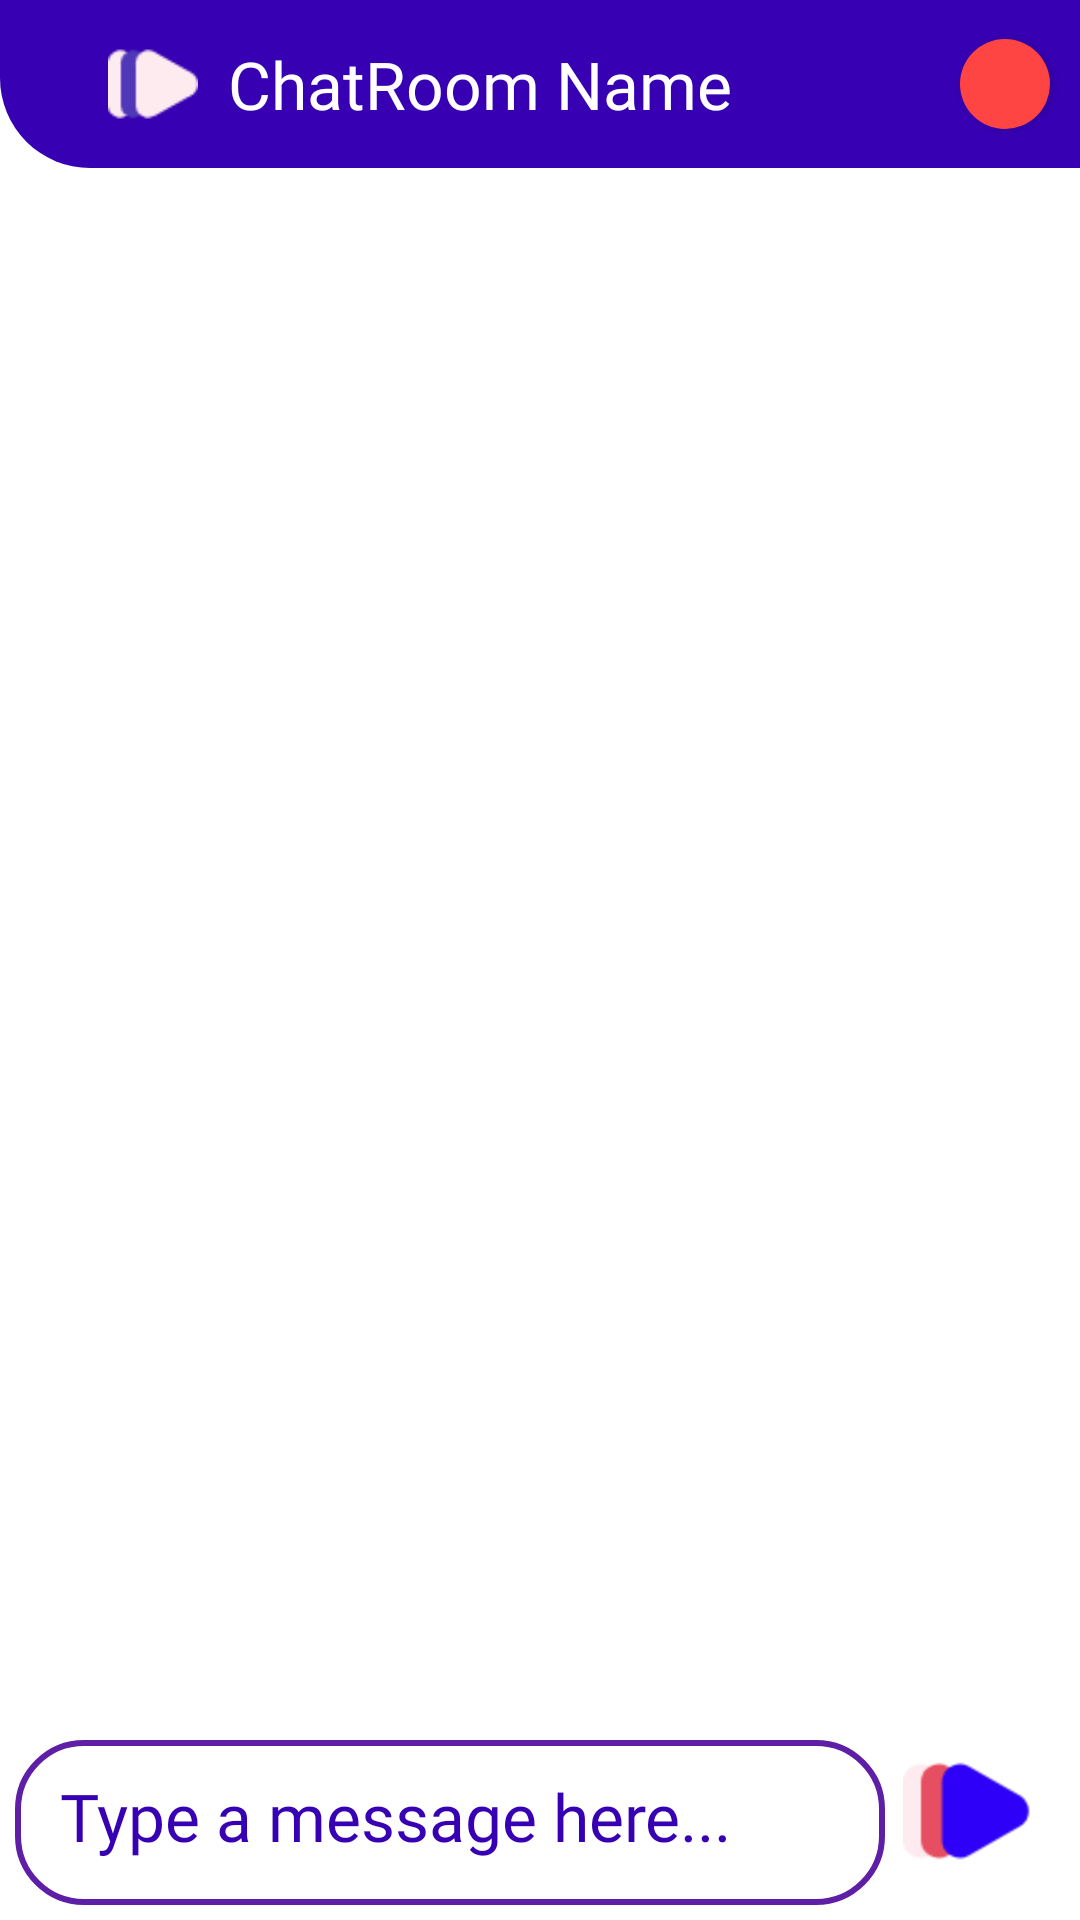

Reconstruct the res/layout file that produces this screen, plus the resources it refers to.
<!-- AndroidManifest.xml: application theme AppTheme -->
<!-- res/layout/activity_output__chatroom.xml -->
<?xml version="1.0" encoding="utf-8"?>
<androidx.constraintlayout.widget.ConstraintLayout xmlns:android="http://schemas.android.com/apk/res/android"
    xmlns:app="http://schemas.android.com/apk/res-auto"
    xmlns:tools="http://schemas.android.com/tools"
    android:layout_width="match_parent"
    android:layout_height="match_parent"
    android:background="@android:color/white"
    tools:context=".Output_Chatroom"

    >

    <com.google.android.material.appbar.MaterialToolbar
        android:layout_width="match_parent"
        android:layout_height="wrap_content"
        android:layout_margin="0dp"
        android:alpha="1"
        android:id="@+id/tool"

        android:background="@drawable/toolbar_bg"
        android:padding="00px"
        app:layout_constraintVertical_bias="0"
        app:layout_constraintBottom_toBottomOf="parent"
        app:layout_constraintEnd_toEndOf="parent"
        app:layout_constraintStart_toStartOf="parent"
        app:layout_constraintTop_toTopOf="parent">

        <RelativeLayout
            android:layout_width="match_parent"
            android:layout_height="40sp"
            android:gravity="top"
            app:layout_constraintBottom_toBottomOf="parent"
            app:layout_constraintEnd_toEndOf="parent"

            app:layout_constraintStart_toStartOf="parent"
            app:layout_constraintTop_toTopOf="parent"
            app:layout_constraintVertical_bias="0">

            <Button
                android:id="@+id/btnCancel"
                android:layout_width="30sp"
                android:layout_height="30sp"
                android:layout_alignParentRight="true"
                android:layout_centerVertical="true"
                android:layout_marginRight="10sp"
                android:background="@drawable/cancel"></Button>

            <ImageView
                android:id="@+id/logo"
                android:layout_width="30sp"
                android:layout_height="30sp"
                android:layout_centerVertical="true"
                android:layout_marginLeft="20sp"
                android:src="@drawable/icon2"></ImageView>


            <TextView
                android:id="@+id/ChannelName"
                android:layout_width="wrap_content"
                android:layout_height="wrap_content"
                android:layout_centerVertical="true"
                android:layout_marginLeft="10sp"
                android:layout_marginTop="5sp"
                android:layout_toRightOf="@+id/logo"
                android:fontFamily="@font/roboto_bold"
                android:text="ChatRoom Name"
                android:textColor="@android:color/white"
                android:textSize="22sp"></TextView>

            <TextView

                android:id="@+id/txtTypeStatus"
                style="@style/type"
                android:layout_width="131dp"
                android:layout_height="22dp"
                android:layout_centerVertical="true"
                android:layout_marginStart="6dp"
                android:layout_marginTop="10dp"

                android:layout_marginEnd="6dp"
                android:layout_marginBottom="8dp"
                android:layout_toStartOf="@+id/btnCancel"
                android:layout_toEndOf="@+id/ChannelName" />
        </RelativeLayout>
    </com.google.android.material.appbar.MaterialToolbar>

<RelativeLayout
    android:layout_height="fill_parent"
    android:layout_marginTop="20sp"
    android:layout_marginBottom="30sp"



    android:padding="10dp"
    app:layout_constraintBottom_toTopOf="@id/bottomn"

    app:layout_constraintEnd_toEndOf="parent"

    app:layout_constraintHorizontal_bias="0.0"
    app:layout_constraintStart_toStartOf="parent"
    app:layout_constraintTop_toBottomOf="@+id/tool"
    app:layout_constraintVertical_bias="0.5"
    android:layout_width="match_parent">
    <androidx.recyclerview.widget.RecyclerView
        android:id="@+id/recyclerMessages"

        android:layout_width="match_parent"

        android:layout_height="fill_parent"
        android:layout_marginTop="20sp"
        android:layout_marginBottom="30sp"



        android:padding="10dp"

        app:layout_constraintEnd_toEndOf="parent"

        app:layout_constraintHorizontal_bias="0.0"
        app:layout_constraintStart_toStartOf="parent"

        app:layout_constraintVertical_bias="0.5"

        tools:listitem="@layout/received_message" />
</RelativeLayout>

<androidx.appcompat.widget.LinearLayoutCompat
    android:layout_width="match_parent"
    android:layout_height="wrap_content"
    android:id="@+id/bottomn"
    app:layout_constraintBottom_toBottomOf="parent"
    app:layout_constraintEnd_toEndOf="parent"
    app:layout_constraintHorizontal_bias="0.355"
    app:layout_constraintStart_toStartOf="parent"
    app:layout_constraintTop_toTopOf="parent"
    app:layout_constraintVertical_bias="1"
    android:layout_margin="5sp">
    <EditText
        android:id="@+id/txtMessageText"
        android:layout_width="290dp"
        android:layout_height="55dp"
        android:layout_alignParentLeft="true"
        android:layout_weight="1"
        android:background="@drawable/textfield_bg"
        android:ems="10"
        android:fontFamily="@font/roboto"
        android:gravity="left"
        android:padding="15sp"
        android:hint="Type a message here..."
        android:inputType="textPersonName"
        android:textColor="@color/colorPrimaryDark"
        android:textColorHint="@color/colorPrimaryDark"

        android:textSize="22sp"
        app:layout_constraintBottom_toBottomOf="parent"
        app:layout_constraintEnd_toStartOf="@+id/btnSend"
        app:layout_constraintHorizontal_bias="0.355"
        app:layout_constraintStart_toStartOf="parent"
        app:layout_constraintTop_toTopOf="parent"
        app:layout_constraintVertical_bias="0.988" />

    <ImageButton
        android:id="@+id/btnSend"
        android:layout_width="60dp"
        android:layout_height="47dp"
        android:layout_alignRight="@+id/txtMessageText"
        android:layout_alignParentRight="true"
        android:layout_weight="0.1"
        android:background="@android:color/white"
        android:src="@drawable/icon"
        android:text="Send"
        app:layout_constraintBottom_toBottomOf="parent"
        app:layout_constraintEnd_toEndOf="parent"
        app:layout_constraintHorizontal_bias="0.954"
        app:layout_constraintStart_toStartOf="parent"
        app:layout_constraintTop_toTopOf="parent"
        app:layout_constraintVertical_bias="0.976" />
</androidx.appcompat.widget.LinearLayoutCompat>


</androidx.constraintlayout.widget.ConstraintLayout>
<!-- res/layout/received_message.xml (included above) -->
<?xml version="1.0" encoding="utf-8"?>
<FrameLayout xmlns:android="http://schemas.android.com/apk/res/android"
    xmlns:app="http://schemas.android.com/apk/res-auto"
    xmlns:tools="http://schemas.android.com/tools"
    android:layout_width="match_parent"
    android:layout_marginRight="60sp"
    android:layout_height="wrap_content"
    android:layout_alignParentLeft="true">
<androidx.constraintlayout.widget.ConstraintLayout
    android:layout_width="wrap_content"
    android:layout_height="wrap_content"
    android:gravity="left"
    android:layout_marginRight="60sp"

    android:background="@drawable/received_mssg_bg"
    android:padding="7sp"
    android:layout_margin="5sp"


    android:layout_alignParentStart="true"
    xmlns:android="http://schemas.android.com/apk/res/android"
    >

    <TextView

        android:id="@+id/txtUsername"
        android:layout_width="wrap_content"
        android:layout_height="wrap_content"
        android:layout_alignParentBottom="true"
        android:layout_marginRight="25sp"

        android:gravity="right"
        android:text="-Me"
        android:textColor="@android:color/holo_purple"


        android:textSize="10dp"

        app:layout_constraintBottom_toBottomOf="parent"
        app:layout_constraintEnd_toEndOf="parent"
        app:layout_constraintHorizontal_bias="0.074"
        app:layout_constraintStart_toStartOf="parent"
        app:layout_constraintTop_toTopOf="parent"
        app:layout_constraintVertical_bias="0.0"></TextView>

    <TextView
        android:id="@+id/txtReceiveMssg"
        android:layout_width="wrap_content"
        android:layout_height="wrap_content"
        android:layout_margin="10sp"
        android:layout_marginRight="60sp"

        android:fontFamily="@font/roboto"


        android:text="Messa"
        android:textColor="#20639B"
        android:textSize="20sp"
        app:layout_constraintBottom_toBottomOf="parent"
        app:layout_constraintEnd_toEndOf="parent"
        app:layout_constraintHorizontal_bias="0.01"
        app:layout_constraintStart_toEndOf="@+id/proImg"
        app:layout_constraintTop_toTopOf="parent"
        app:layout_constraintVertical_bias="0.6"></TextView>

    <TextView
        android:id="@+id/txtTime"
        android:layout_width="wrap_content"
        android:layout_height="wrap_content"
        android:layout_alignParentTop="true"

        android:text="6:02"
        android:textColor="@android:color/holo_purple"

        android:textSize="10dp"

        app:layout_constraintBottom_toBottomOf="parent"
        app:layout_constraintEnd_toEndOf="parent"
        app:layout_constraintHorizontal_bias="0.98"
        app:layout_constraintStart_toStartOf="parent"
        app:layout_constraintTop_toBottomOf="@+id/txtReceiveMssg"
        app:layout_constraintVertical_bias="0.2"></TextView>

    <ImageView
        android:id="@+id/proImg"
        android:layout_width="wrap_content"
        android:layout_height="wrap_content"
        app:layout_constraintBottom_toBottomOf="parent"
        app:layout_constraintEnd_toEndOf="parent"
        app:layout_constraintHorizontal_bias="0.01"
        app:layout_constraintStart_toStartOf="parent"
        app:layout_constraintTop_toBottomOf="@+id/txtUsername"
        app:layout_constraintVertical_bias="0.08"
        android:layout_marginRight="0dp"
        android:paddingRight="0dp"
        app:srcCompat="@drawable/ic_baseline_person_24" />

</androidx.constraintlayout.widget.ConstraintLayout>
</FrameLayout>
<!-- resources referenced by this layout -->
<resources>
  <!-- drawable cancel (drawable) -->
  <?xml version="1.0" encoding="utf-8"?>
  <shape xmlns:android="http://schemas.android.com/apk/res/android" android:shape="oval">
  <solid android:color="@android:color/holo_red_light"></solid>
  
  </shape>
  <!-- drawable ic_baseline_person_24 (drawable) -->
  <vector android:height="30dp" android:tint="?attr/colorControlNormal"
      android:viewportHeight="24" android:viewportWidth="24"
      android:width="30dp" xmlns:android="http://schemas.android.com/apk/res/android">
      <path android:fillColor="@android:color/white" android:pathData="M12,12c2.21,0 4,-1.79 4,-4s-1.79,-4 -4,-4 -4,1.79 -4,4 1.79,4 4,4zM12,14c-2.67,0 -8,1.34 -8,4v2h16v-2c0,-2.66 -5.33,-4 -8,-4z"/>
  </vector>
  <!-- drawable icon: png bitmap (drawable-hdpi, 1185 bytes) -->
  <!-- drawable icon2: png bitmap (drawable, 809 bytes) -->
  <!-- drawable received_mssg_bg (drawable) -->
  <?xml version="1.0" encoding="utf-8"?>
  <shape xmlns:android="http://schemas.android.com/apk/res/android" android:shape="rectangle">
      <stroke android:color="#20639B" android:width="2dp"></stroke>
      <corners android:radius="15sp"></corners>
  
  </shape>
  <!-- drawable textfield_bg (drawable) -->
  <?xml version="1.0" encoding="utf-8"?>
  <shape xmlns:android="http://schemas.android.com/apk/res/android" android:shape="rectangle"
      >
  
      <stroke android:width="2dp" android:color="#5E1FA6"></stroke>
      <size android:width="272dp" android:height="42dp"></size>
      <corners android:radius="22dp"></corners>
  
  
  </shape>
  <!-- drawable toolbar_bg (drawable) -->
  <?xml version="1.0" encoding="utf-8"?>
  <shape xmlns:android="http://schemas.android.com/apk/res/android" android:shape="rectangle">
      <solid android:color="@color/colorPrimaryDark"></solid>
  
      <corners android:bottomLeftRadius="30sp"></corners>
  
  </shape>
  <style name="type"><item name="android:fontFamily">@font/roboto_bold</item>
          <item name="android:textSize">9sp</item>
          <item name="android:textColor">@android:color/white</item>
      </style>
  <style name="AppTheme" parent="Theme.AppCompat.Light.NoActionBar">
          
          <item name="colorPrimary">@color/colorPrimary</item>
          <item name="colorPrimaryDark">@color/colorPrimaryDark</item>
          <item name="colorAccent">@color/colorAccent</item>
      </style>
  <!-- not gathered from this repository: default colours our renderer supplied (Android Studio template values) -->
  <color name="colorPrimary">#FF6200EE</color>
  <color name="colorPrimaryDark">#FF3700B3</color>
  <color name="colorAccent">#FF03DAC5</color>
</resources>
